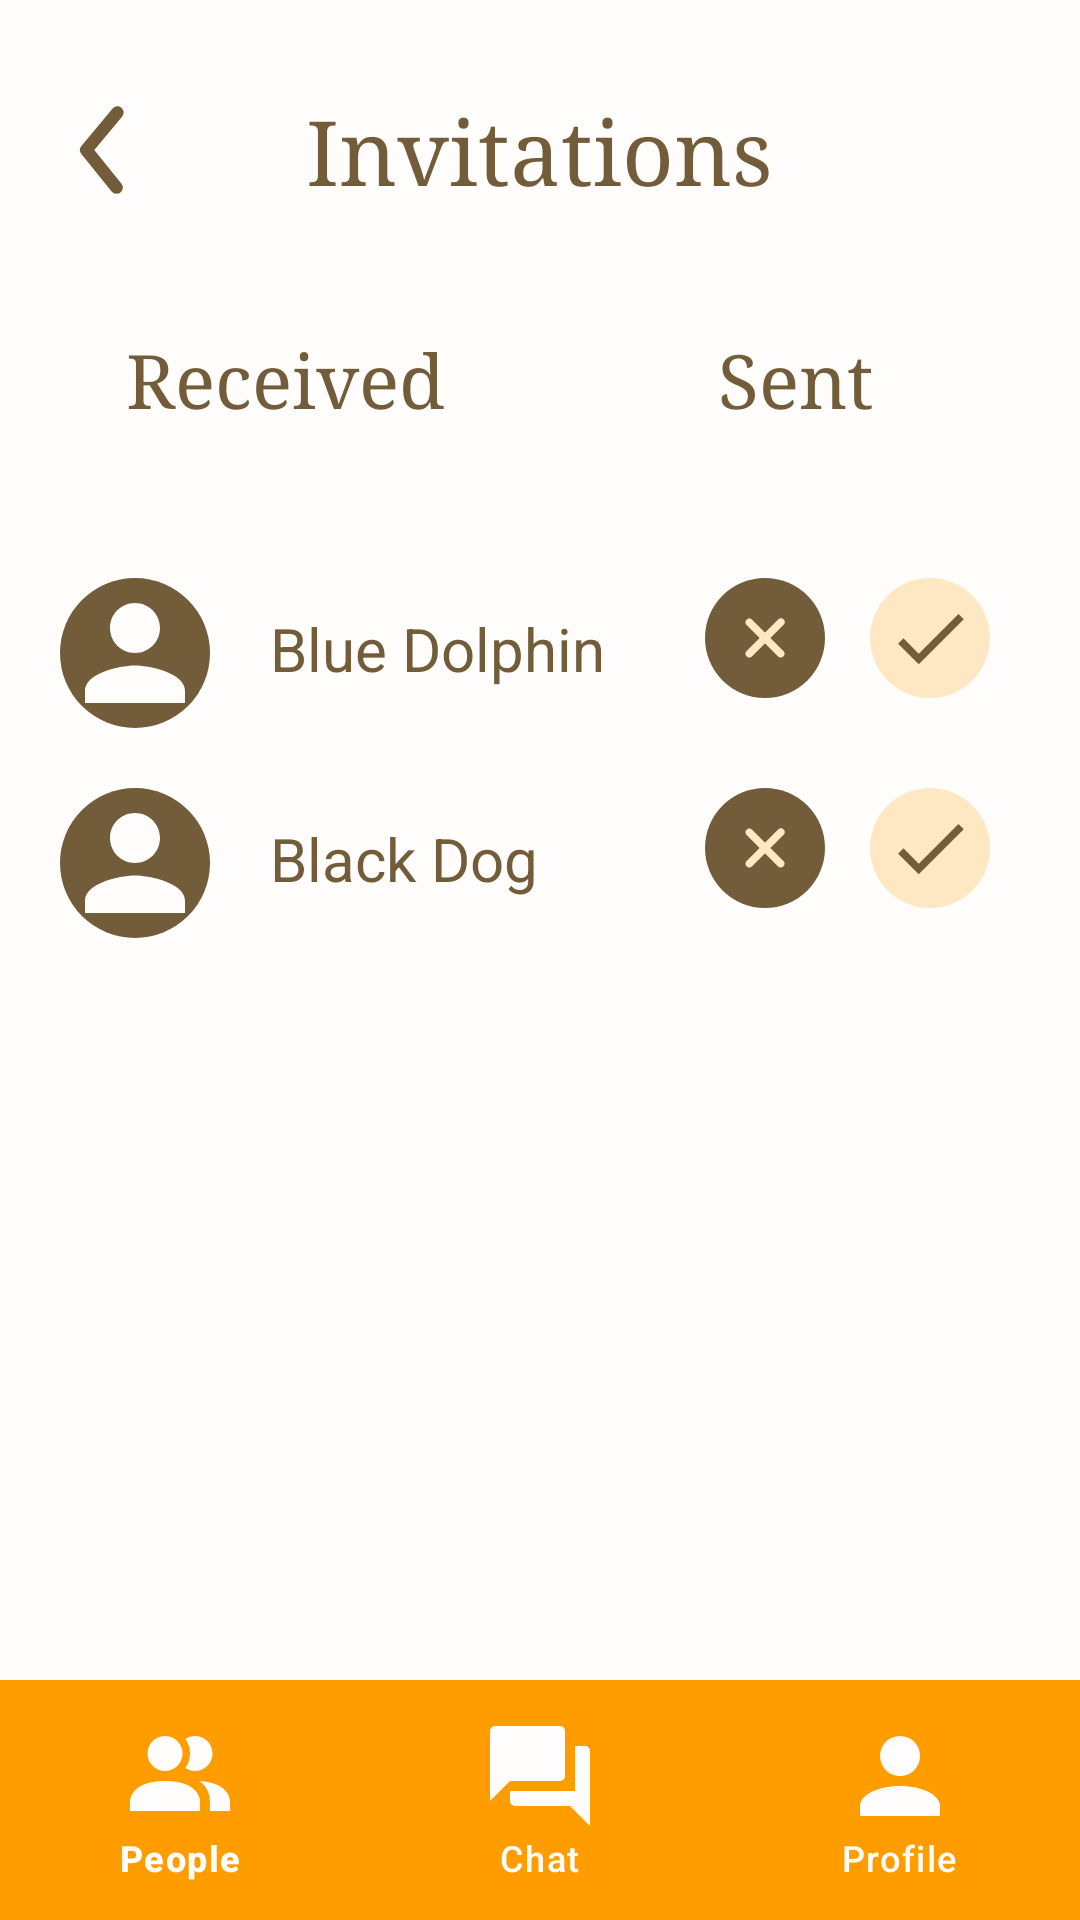

Android layout source for this screen:
<!-- AndroidManifest.xml: application theme Theme.CoworkingIllini -->
<!-- res/layout/invitations_requests.xml -->
<?xml version="1.0" encoding="utf-8"?>
<RelativeLayout xmlns:android="http://schemas.android.com/apk/res/android"
    android:layout_width="match_parent"
    android:layout_height="match_parent"
    xmlns:app="http://schemas.android.com/apk/res-auto"
    android:orientation="vertical"
    android:background="#FFFDFB">
    <RelativeLayout
        android:layout_width="match_parent"
        android:layout_height="80dp"
        android:id="@+id/requests_header"
        android:layout_margin="10dp">
        <ImageView
            android:layout_width="50dp"
            android:layout_height="50dp"
            android:src="@drawable/back_arrow_chat_header"
            android:id="@+id/chat_header_back_arrow"
            android:layout_centerVertical="true">
        </ImageView>
        <TextView
            android:layout_width="wrap_content"
            android:layout_height="wrap_content"
            android:fontFamily="serif"
            android:textSize="30dp"
            android:textColor="#725C39"
            android:text="Invitations"
            android:id="@+id/chat_header_profile_name"
            android:layout_centerVertical="true"
            android:layout_centerHorizontal="true"/>
    </RelativeLayout>
    <RelativeLayout
        android:id="@+id/requests_status_navigation"
        android:layout_width="match_parent"
        android:layout_height="wrap_content"
        android:layout_margin="10dp"
        android:layout_below="@+id/requests_header">

        <TextView
            android:id="@+id/recieved"
            android:layout_width="0dp"
            android:layout_height="wrap_content"
            android:layout_alignParentLeft="true"
            android:layout_toLeftOf="@+id/center_guideline"
            android:text="Received"
            android:textColor="#725C39"
            android:fontFamily="serif"
            android:textSize="25sp"
            android:gravity="center"/>

        <View
            android:id="@+id/center_guideline"
            android:layout_width="0dp"
            android:layout_height="0dp"
            android:layout_centerHorizontal="true"/>

        <TextView
            android:id="@+id/sent"
            android:layout_width="0dp"
            android:layout_height="wrap_content"
            android:layout_alignParentRight="true"
            android:layout_toRightOf="@+id/center_guideline"
            android:text="Sent"
            android:textColor="#725C39"
            android:fontFamily="serif"
            android:textSize="25sp"
            android:gravity="center"/>

    </RelativeLayout>
    <RelativeLayout
        android:layout_width="match_parent"
        android:layout_height="wrap_content"
        android:layout_below="@+id/requests_status_navigation">
        <LinearLayout
            android:layout_width="match_parent"
            android:layout_height="wrap_content"
            android:layout_marginLeft="10dp"
            android:layout_marginTop="30dp"
            android:id="@+id/received_layout"
            android:layout_marginRight="10dp"
            android:orientation="vertical">

            <RelativeLayout
                android:id="@+id/profile_1"
                android:layout_width="match_parent"
                android:layout_height="wrap_content"
                android:layout_margin="10dp">

                <ImageView
                    android:id="@+id/profile_icon_1"
                    android:layout_width="50dp"
                    android:layout_height="50dp"
                    android:layout_marginRight="20dp"
                    android:src="@drawable/profile_icon_on_background" />

                <TextView
                    android:id="@+id/profile_name_1"
                    android:layout_width="wrap_content"
                    android:layout_height="wrap_content"
                    android:layout_marginTop="10dp"
                    android:layout_toRightOf="@id/profile_icon_1"
                    android:fontFamily="sans-serif"
                    android:text="Blue Dolphin"
                    android:textColor="#725C39"
                    android:textSize="20dp" />

                <com.google.android.material.button.MaterialButton
                    android:id="@+id/reject_button_1"
                    android:layout_width="40dp"
                    android:layout_height="40dp"
                    android:layout_marginRight="15dp"
                    android:layout_toLeftOf="@+id/accept_button_1"
                    android:insetLeft="0dp"
                    android:insetTop="0dp"
                    android:insetRight="0dp"
                    android:insetBottom="0dp"
                    android:padding="0dp"
                    app:backgroundTint="#725C39"
                    app:icon="@drawable/reject_close"
                    app:iconGravity="textStart"
                    app:iconPadding="0dp"
                    app:iconSize="30dp"
                    app:iconTint="#FEE8C4" />

                <com.google.android.material.button.MaterialButton
                    android:id="@+id/accept_button_1"
                    android:layout_width="40dp"
                    android:layout_height="40dp"
                    android:layout_alignParentEnd="true"
                    android:layout_marginRight="10dp"
                    android:insetLeft="0dp"
                    android:insetTop="0dp"
                    android:insetRight="0dp"
                    android:insetBottom="0dp"
                    android:padding="0dp"
                    app:backgroundTint="#FEE8C4"
                    app:icon="@drawable/check_accept"
                    app:iconGravity="textStart"
                    app:iconPadding="0dp"
                    app:iconSize="30dp"
                    app:iconTint="#725C39" />
            </RelativeLayout>

            <RelativeLayout
                android:id="@+id/profile_2"
                android:layout_width="match_parent"
                android:layout_height="wrap_content"
                android:layout_margin="10dp">

                <ImageView
                    android:id="@+id/profile_icon_2"
                    android:layout_width="50dp"
                    android:layout_height="50dp"
                    android:layout_marginRight="20dp"
                    android:src="@drawable/profile_icon_on_background" />

                <TextView
                    android:id="@+id/profile_name_2"
                    android:layout_width="wrap_content"
                    android:layout_height="wrap_content"
                    android:layout_marginTop="10dp"
                    android:layout_toRightOf="@id/profile_icon_2"
                    android:fontFamily="sans-serif"
                    android:text="Black Dog"
                    android:textColor="#725C39"
                    android:textSize="20dp" />

                <com.google.android.material.button.MaterialButton
                    android:id="@+id/reject_button_2"
                    android:layout_width="40dp"
                    android:layout_height="40dp"
                    android:layout_marginRight="15dp"
                    android:layout_toLeftOf="@+id/accept_button_2"
                    android:insetLeft="0dp"
                    android:insetTop="0dp"
                    android:insetRight="0dp"
                    android:insetBottom="0dp"
                    android:padding="0dp"
                    app:backgroundTint="#725C39"
                    app:icon="@drawable/reject_close"
                    app:iconGravity="textStart"
                    app:iconPadding="0dp"
                    app:iconSize="30dp"
                    app:iconTint="#FEE8C4" />

                <com.google.android.material.button.MaterialButton
                    android:id="@+id/accept_button_2"
                    android:layout_width="40dp"
                    android:layout_height="40dp"
                    android:layout_alignParentEnd="true"
                    android:layout_marginRight="10dp"
                    android:insetLeft="0dp"
                    android:insetTop="0dp"
                    android:insetRight="0dp"
                    android:insetBottom="0dp"
                    android:padding="0dp"
                    app:backgroundTint="#FEE8C4"
                    app:icon="@drawable/check_accept"
                    app:iconGravity="textStart"
                    app:iconPadding="0dp"
                    app:iconSize="30dp"
                    app:iconTint="#725C39" />
            </RelativeLayout>
        </LinearLayout>
    </RelativeLayout>

    <com.google.android.material.bottomnavigation.BottomNavigationView
        android:id="@+id/bottom_navigation"
        android:layout_width="match_parent"
        android:layout_height="wrap_content"
        android:layout_alignParentBottom="true"
        android:background="#FF9D00"
        app:itemIconTint="#FFFDFB"
        app:itemTextColor="#FFFDFB"
        app:itemIconSize="40dp"
        app:menu="@menu/bottom_navigation_menu"/>
</RelativeLayout>
<!-- resources referenced by this layout -->
<resources>
  <!-- drawable back_arrow_chat_header (drawable) -->
  <vector xmlns:android="http://schemas.android.com/apk/res/android"
      android:width="800dp"
      android:height="800dp"
      android:viewportWidth="24"
      android:viewportHeight="24">
    <path
        android:pathData="M24,0l-0,24l-24,0l-0,-24z"
        android:strokeAlpha="0"
        android:fillColor="#725C39"
        android:fillAlpha="0"/>
    <path
        android:pathData="M13.83,19a1,1 0,0 1,-0.78 -0.37l-4.83,-6a1,1 0,0 1,0 -1.27l5,-6a1,1 0,0 1,1.54 1.28L10.29,12l4.32,5.36a1,1 0,0 1,-0.78 1.64z"
        android:fillColor="#725C39"/>
  </vector>
  <!-- drawable check_accept (drawable) -->
  <vector xmlns:android="http://schemas.android.com/apk/res/android" android:height="24dp" android:width="24dp" android:viewportWidth="24" android:viewportHeight="24"><path android:fillColor="#FEE8C4" android:pathData="M21,7L9,19L3.5,13.5L4.91,12.09L9,16.17L19.59,5.59L21,7Z" /></vector>
  <!-- drawable profile_icon_on_background (drawable) -->
  <?xml version="1.0" encoding="utf-8"?>
  <vector xmlns:android="http://schemas.android.com/apk/res/android"
      android:width="24dp"
      android:height="24dp"
      android:viewportWidth="24"
      android:viewportHeight="24">
      <path
          android:fillColor="#725C39"
          android:pathData="M12,12m-12,0a12,12 0,1 1,24 0a12,12 0,1 1,-24 0"/>
  
      <path
          android:fillColor="#FFFDFB"
          android:pathData="M12,12c2.21,0 4,-1.79 4,-4s-1.79,-4 -4,-4 -4,1.79 -4,4 1.79,4 4,4zM12,14c-2.67,0 -8,1.34 -8,4v2h16v-2c0,-2.66 -5.33,-4 -8,-4z"/>
  </vector>
  <!-- drawable reject_close (drawable) -->
  <?xml version="1.0" encoding="utf-8"?>
  <vector xmlns:android="http://schemas.android.com/apk/res/android"
      android:width="24dp"
      android:height="24dp"
      android:viewportWidth="24"
      android:viewportHeight="24">
      <path
          android:fillColor="#725C39"
          android:pathData="M16.95,7.05a1,1 0,0 0,-1.41 0L12,10.59 8.46,7.05a1,1 0,0 0,-1.41 1.41L10.59,12l-3.54,3.54a1,1 0,0 0,1.41 1.41L12,13.41l3.54,3.54a1,1 0,0 0,1.41 -1.41L13.41,12l3.54,-3.54a1,1 0,0 0,0 -1.41z"/>
  </vector>
  <style name="Theme.CoworkingIllini" parent="Base.Theme.CoworkingIllini" />
  <style name="Base.Theme.CoworkingIllini" parent="Theme.Material3.DayNight.NoActionBar">
          
          <item name="android:windowBackground">#FFFDFB</item>
          <item name="android:colorBackground">#FFFDFB</item>
          <item name="colorOnBackground">#725C39</item>
          <item name="colorSurface">#FEE8C4</item>
          <item name="colorOnSurface">#725C39</item>
          <item name="colorOnSurfaceVariant">#B19669</item>
          <item name="colorPrimary">#FF9D00</item>
          <item name="colorPrimaryVariant">#E4782F</item>
          <item name="colorOnPrimary">#FFFFFF</item>
      </style>
</resources>
